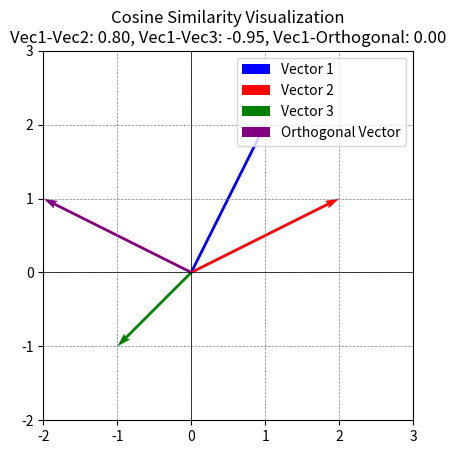

Reproduce this figure in Python.
import matplotlib.pyplot as plt
import numpy as np

# Define three vectors
vec1 = np.array([1, 2])
vec2 = np.array([2, 1])
vec3 = np.array([-1, -1])  # A third vector, less similar to vec1

# Normalize vectors
vec1_norm = vec1 / np.linalg.norm(vec1)
vec2_norm = vec2 / np.linalg.norm(vec2)
vec3_norm = vec3 / np.linalg.norm(vec3)

# Cosine similarities
cos_similarity_12 = np.dot(vec1_norm, vec2_norm)
cos_similarity_13 = np.dot(vec1_norm, vec3_norm)

# Create a 4th vector orthogonal to vec1
orthogonal_vec = np.array([-vec1[1], vec1[0]])  # Rotate vec1 by 90 degrees
orthogonal_vec_norm = orthogonal_vec / np.linalg.norm(orthogonal_vec)
cos_similarity_14 = np.dot(vec1_norm, orthogonal_vec_norm)  # Should be ~0

# Plotting the vectors
fig, ax = plt.subplots()
ax.quiver(0, 0, vec1[0], vec1[1], angles='xy', scale_units='xy', scale=1, color='blue', label='Vector 1')
ax.quiver(0, 0, vec2[0], vec2[1], angles='xy', scale_units='xy', scale=1, color='red', label='Vector 2')
ax.quiver(0, 0, vec3[0], vec3[1], angles='xy', scale_units='xy', scale=1, color='green', label='Vector 3')
ax.quiver(0, 0, orthogonal_vec[0], orthogonal_vec[1], angles='xy', scale_units='xy', scale=1, color='purple', label='Orthogonal Vector')

# Setting up the plot
plt.xlim(-2, 3)
plt.ylim(-2, 3)
plt.axhline(0, color='black', linewidth=0.5)
plt.axvline(0, color='black', linewidth=0.5)
plt.grid(color='gray', linestyle='--', linewidth=0.5)
plt.gca().set_aspect('equal', adjustable='box')
plt.legend()
plt.title(f"Cosine Similarity Visualization\n"
          f"Vec1-Vec2: {cos_similarity_12:.2f}, Vec1-Vec3: {cos_similarity_13:.2f}, Vec1-Orthogonal: {cos_similarity_14:.2f}")
plt.show()